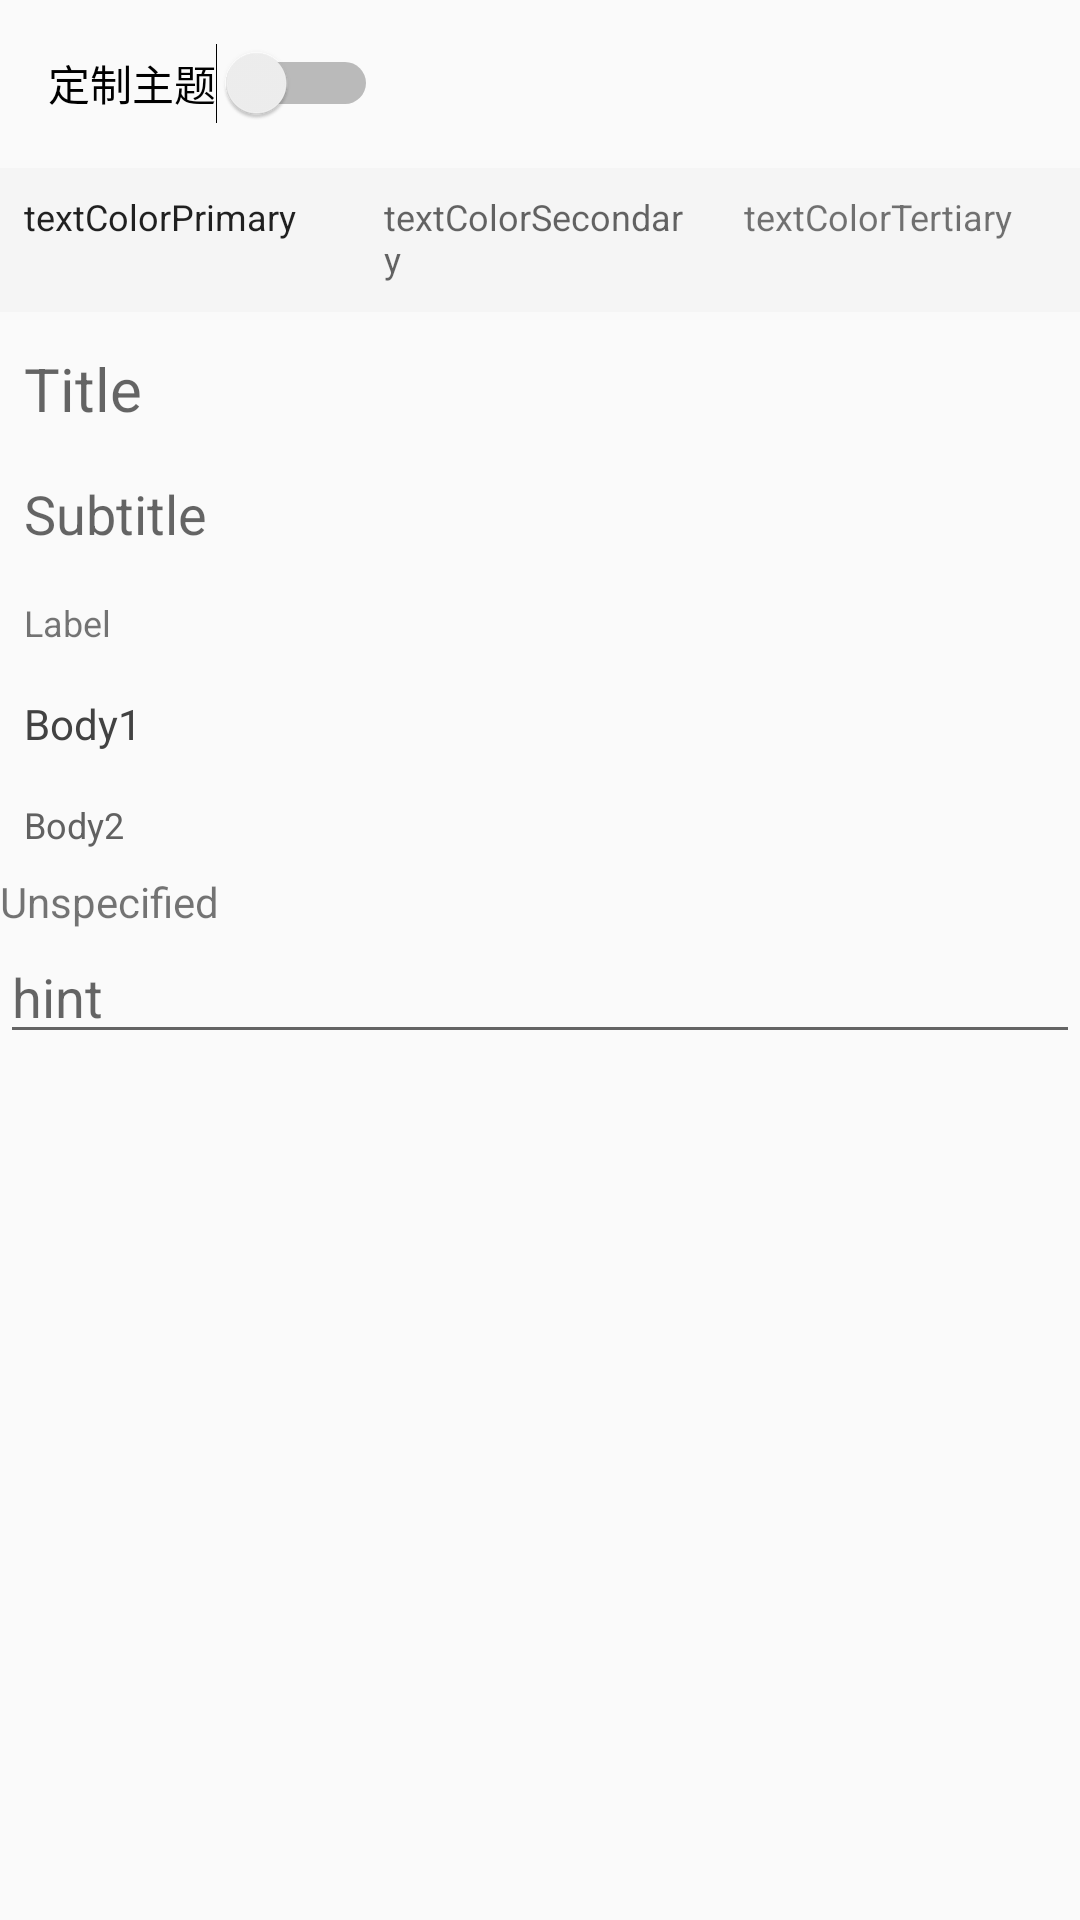

The Android layout XML behind this screen, and the referenced resources:
<!-- AndroidManifest.xml: application theme AppTheme -->
<!-- res/layout/activity_text_style.xml -->
<?xml version="1.0" encoding="utf-8"?>
<LinearLayout xmlns:android="http://schemas.android.com/apk/res/android"
    android:layout_width="match_parent"
    android:layout_height="match_parent"
    android:orientation="vertical">

    <include layout="@layout/include_tool_bar"/>

    <LinearLayout
        android:layout_width="match_parent"
        android:layout_height="48dp"
        android:elevation="4dp"
        android:orientation="horizontal">

        <TextView
            style="@style/TextView.Label"
            android:layout_width="0dp"
            android:layout_height="match_parent"
            android:layout_weight="1"
            android:background="?colorPrimary"
            android:text="textColorPrimary"
            android:textColor="?android:textColorPrimary"/>

        <TextView
            style="@style/TextView.Label"
            android:layout_width="0dp"
            android:layout_height="match_parent"
            android:layout_weight="1"
            android:background="?colorPrimary"
            android:text="textColorSecondary"
            android:textColor="?android:textColorSecondary"/>

        <TextView
            style="@style/TextView.Label"
            android:layout_width="0dp"
            android:layout_height="match_parent"
            android:layout_weight="1"
            android:background="?colorPrimary"
            android:text="textColorTertiary"
            android:textColor="?android:textColorTertiary"/>

    </LinearLayout>

    <ScrollView
        android:layout_width="match_parent"
        android:layout_height="match_parent">

        <LinearLayout
            android:layout_width="match_parent"
            android:layout_height="wrap_content"
            android:orientation="vertical"
            android:paddingBottom="4dp"
            android:paddingTop="4dp">

            <TextView
                style="@style/TextView.Title"
                android:layout_width="wrap_content"
                android:layout_height="wrap_content"
                android:text="Title"/>

            <TextView
                style="@style/TextView.Subtitle"
                android:layout_width="wrap_content"
                android:layout_height="wrap_content"
                android:text="Subtitle"/>

            <TextView
                style="@style/TextView.Label"
                android:layout_width="wrap_content"
                android:layout_height="wrap_content"
                android:text="Label"/>

            <TextView
                style="@style/TextView.Body1"
                android:layout_width="wrap_content"
                android:layout_height="wrap_content"
                android:text="Body1"/>

            <TextView
                style="@style/TextView.Body2"
                android:layout_width="wrap_content"
                android:layout_height="wrap_content"
                android:text="Body2"/>

            <TextView
                android:layout_width="wrap_content"
                android:layout_height="wrap_content"
                android:text="Unspecified"/>

            <EditText
                android:layout_width="match_parent"
                android:layout_height="wrap_content"
                android:hint="hint"/>

        </LinearLayout>

    </ScrollView>

</LinearLayout>
<!-- res/layout/include_tool_bar.xml (included above) -->
<?xml version="1.0" encoding="utf-8"?>
<android.support.v7.widget.Toolbar xmlns:android="http://schemas.android.com/apk/res/android"
    android:id="@+id/toolbar"
    android:layout_width="match_parent"
    android:layout_height="wrap_content">

    <Switch
        android:id="@+id/sw_colorful"
        android:layout_width="wrap_content"
        android:layout_height="wrap_content"
        android:text="定制主题"
        android:checked="false"/>

</android.support.v7.widget.Toolbar>
<!-- resources referenced by this layout -->
<resources>
  <style name="TextView.Body1" parent="BaseTextView.Main">
          <item name="android:textAppearance">@style/TextAppearance.Body1</item>
      </style>
  <style name="TextView.Body2" parent="BaseTextView.Main">
          <item name="android:textAppearance">@style/BaseTextAppearance.Body2</item>
      </style>
  <style name="TextView.Label" parent="BaseTextView.Prompt">
          <item name="android:textAppearance">@style/BaseTextAppearance.Label</item>
      </style>
  <style name="TextView.Subtitle" parent="BaseTextView.Caption">
          <item name="android:textAppearance">@style/TextAppearance.Subtitle</item>
      </style>
  <style name="TextView.Title" parent="BaseTextView.Caption">
          <item name="android:textAppearance">@style/TextAppearance.Title</item>
      </style>
  <style name="AppTheme" parent="Theme.AppCompat.Light.NoActionBar" />
  <style name="BaseTextView.Main">
          <item name="android:paddingLeft">@dimen/paddingTextHorizontal</item>
          <item name="android:paddingRight">@dimen/paddingTextHorizontal</item>
          <item name="android:paddingTop">@dimen/paddingTextVertical</item>
          <item name="android:paddingBottom">@dimen/paddingTextVertical</item>
  
          <item name="android:textAppearance">?android:textAppearance</item>
      </style>
  <style name="TextAppearance.Body1" parent="BaseTextAppearance.Main">
          <item name="android:textColor">@color/textColorBody1</item>
          <item name="android:textSize">@dimen/textSizeBody1</item>
      </style>
  <style name="BaseTextAppearance.Body2" parent="BaseTextAppearance.Main">
          <item name="android:textColor">@color/textColorBody2</item>
          <item name="android:textSize">@dimen/textSizeBody2</item>
      </style>
  <style name="BaseTextView.Prompt">
          <item name="android:paddingLeft">@dimen/paddingTextHorizontal</item>
          <item name="android:paddingRight">@dimen/paddingTextHorizontal</item>
          <item name="android:paddingTop">@dimen/paddingTextVertical</item>
          <item name="android:paddingBottom">@dimen/paddingTextVertical</item>
      </style>
  <style name="BaseTextAppearance.Label" parent="BaseTextAppearance.Prompt">
          <item name="android:textColor">?android:textColorTertiary</item>
          <item name="android:textSize">@dimen/textSizeLabel</item>
      </style>
  <style name="BaseTextView.Caption">
          <item name="android:paddingLeft">@dimen/paddingTextHorizontal</item>
          <item name="android:paddingRight">@dimen/paddingTextHorizontal</item>
          <item name="android:paddingTop">@dimen/paddingTextVertical</item>
          <item name="android:paddingBottom">@dimen/paddingTextVertical</item>
      </style>
  <style name="TextAppearance.Subtitle" parent="BaseTextAppearance.Caption">
          <item name="android:textSize">@dimen/textSizeSubtitle</item>
      </style>
  <style name="TextAppearance.Title" parent="BaseTextAppearance.Caption">
          <item name="android:textSize">@dimen/textSizeTitle</item>
      </style>
  <dimen name="paddingTextHorizontal">@dimen/spaceSmall</dimen>
  <dimen name="paddingTextVertical">@dimen/spaceSmall</dimen>
  <style name="BaseTextAppearance.Main">
          <item name="android:textColor">?android:textColorPrimary</item>
      </style>
  <color name="textColorBody1">@color/paletteGrey800</color>
  <dimen name="textSizeBody1">14sp</dimen>
  <color name="textColorBody2">@color/paletteGrey700</color>
  <dimen name="textSizeBody2">12sp</dimen>
  <style name="BaseTextAppearance.Prompt">
          <item name="android:textColor">?android:textColorTertiary</item>
      </style>
  <dimen name="textSizeLabel">12sp</dimen>
  <style name="BaseTextAppearance.Caption">
          <item name="android:textColor">?android:textColorSecondary</item>
      </style>
  <dimen name="textSizeSubtitle">18sp</dimen>
  <dimen name="textSizeTitle">20sp</dimen>
  <dimen name="spaceSmall">8dp</dimen>
  <color name="paletteGrey800">#424242</color>
  <color name="paletteGrey700">#616161</color>
</resources>
